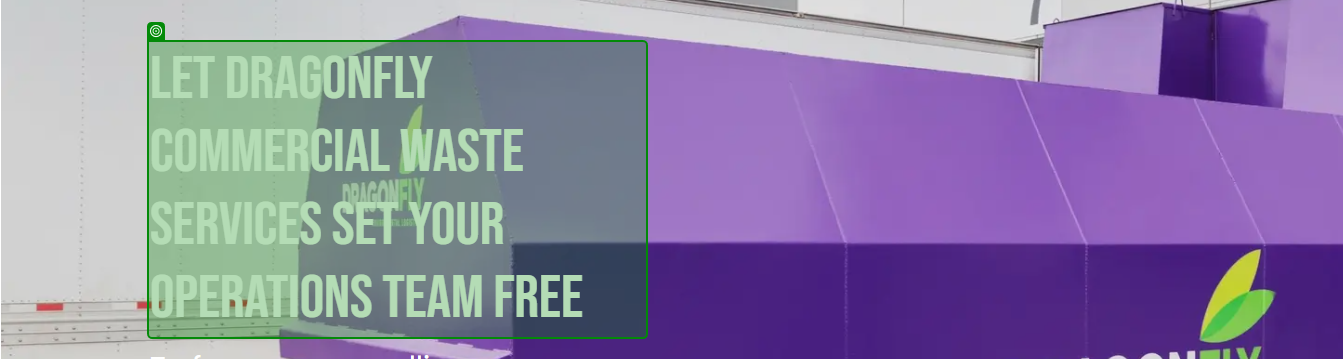
Task: Test Automation Project
Workflow: CS_VerifySliderText

Step 1: get-text from the heading in window 'Dragonfly Environmental Logistics - Commercial Services' (chrome.exe)
